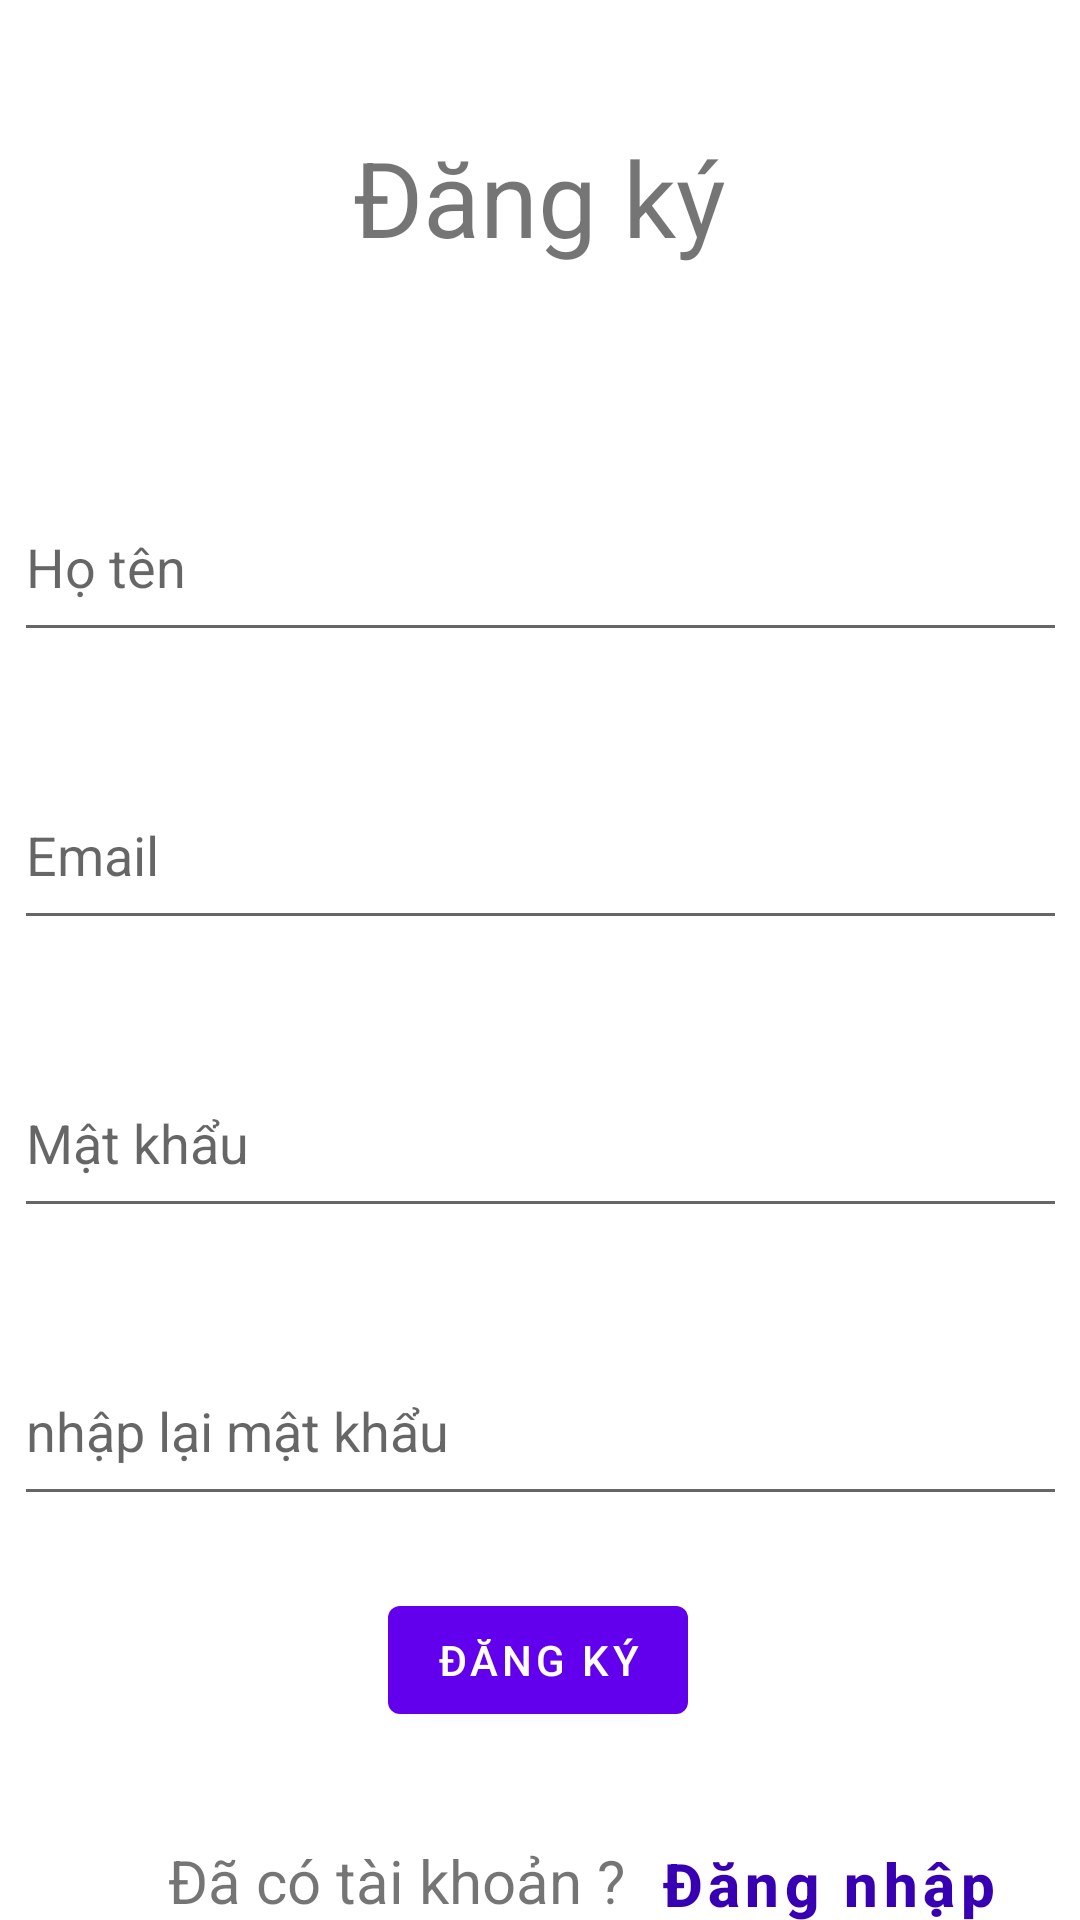

Reconstruct the res/layout file that produces this screen, plus the resources it refers to.
<!-- AndroidManifest.xml: activity theme Theme.LTUDDD.NoActionBar -->
<!-- res/layout/activity_register.xml -->
<?xml version="1.0" encoding="utf-8"?>
<androidx.constraintlayout.widget.ConstraintLayout xmlns:android="http://schemas.android.com/apk/res/android"
    xmlns:app="http://schemas.android.com/apk/res-auto"
    xmlns:tools="http://schemas.android.com/tools"
    android:layout_width="match_parent"
    android:layout_height="match_parent"
    tools:context=".RegisterActivity"
    android:background="@drawable/login">

    <EditText
        android:id="@+id/repassword"
        android:layout_width="351dp"
        android:layout_height="60dp"
        android:layout_marginTop="36dp"
        android:ems="10"
        android:hint="nhập lại mật khẩu"
        android:inputType="textPersonName"
        app:layout_constraintStart_toStartOf="@+id/password"
        app:layout_constraintTop_toBottomOf="@+id/password" />

    <EditText
        android:id="@+id/password"
        android:layout_width="351dp"
        android:layout_height="60dp"
        android:layout_marginTop="36dp"
        android:ems="10"
        android:hint="Mật khẩu"
        android:inputType="textPersonName"
        android:password="true"
        app:layout_constraintStart_toStartOf="@+id/email"
        app:layout_constraintTop_toBottomOf="@+id/email"
        tools:ignore="Deprecated" />

    <EditText
        android:id="@+id/email"
        android:layout_width="351dp"
        android:layout_height="60dp"
        android:layout_marginTop="36dp"
        android:ems="10"
        android:hint="Email"
        android:inputType="textPersonName"
        app:layout_constraintStart_toStartOf="@+id/fullname"
        app:layout_constraintTop_toBottomOf="@+id/fullname" />

    <TextView
        android:id="@+id/textView3"
        android:layout_width="158dp"
        android:layout_height="75dp"
        android:text="Đăng ký"
        android:textAlignment="center"
        android:textSize="35dp"
        app:layout_constraintBottom_toBottomOf="parent"
        app:layout_constraintEnd_toEndOf="parent"
        app:layout_constraintHorizontal_bias="0.498"
        app:layout_constraintStart_toStartOf="parent"
        app:layout_constraintTop_toTopOf="parent"
        app:layout_constraintVertical_bias="0.075" />

    <EditText
        android:id="@+id/fullname"
        android:layout_width="351dp"
        android:layout_height="60dp"
        android:layout_marginTop="40dp"
        android:ems="10"
        android:hint="Họ tên"
        android:inputType="textPersonName"
        app:layout_constraintEnd_toEndOf="parent"
        app:layout_constraintStart_toStartOf="parent"
        app:layout_constraintTop_toBottomOf="@+id/textView3" />

    <Button
        android:id="@+id/registerBtn"
        android:layout_width="wrap_content"
        android:layout_height="wrap_content"
        android:layout_marginTop="24dp"
        android:text="Đăng ký"
        app:layout_constraintEnd_toEndOf="parent"
        app:layout_constraintHorizontal_bias="0.498"
        app:layout_constraintStart_toStartOf="parent"
        app:layout_constraintTop_toBottomOf="@+id/repassword" />

    <TextView
        android:id="@+id/textView4"
        android:layout_width="198dp"
        android:layout_height="49dp"
        android:layout_marginStart="56dp"
        android:layout_marginTop="36dp"
        android:text="Đã có tài khoản ?"
        android:textSize="20dp"
        app:layout_constraintStart_toStartOf="parent"
        app:layout_constraintTop_toBottomOf="@+id/registerBtn" />

    <Button
        android:id="@+id/loginBtn"
        android:layout_width="188dp"
        android:layout_height="81dp"
        android:layout_marginStart="204dp"
        android:layout_marginTop="10dp"
        android:background="@android:color/transparent"
        android:text="Đăng nhập"
        android:textAlignment="viewStart"
        android:textAllCaps="false"
        android:textColor="@color/purple_700"
        android:textSize="20dp"
        android:textStyle="bold"
        app:layout_constraintStart_toStartOf="parent"
        app:layout_constraintTop_toBottomOf="@+id/registerBtn" />
</androidx.constraintlayout.widget.ConstraintLayout>
<!-- resources referenced by this layout -->
<resources>
  <color name="purple_700">#FF3700B3</color>
  <style name="Theme.LTUDDD.NoActionBar">
          <item name="windowActionBar">false</item>
          <item name="windowNoTitle">true</item>
      </style>
</resources>
